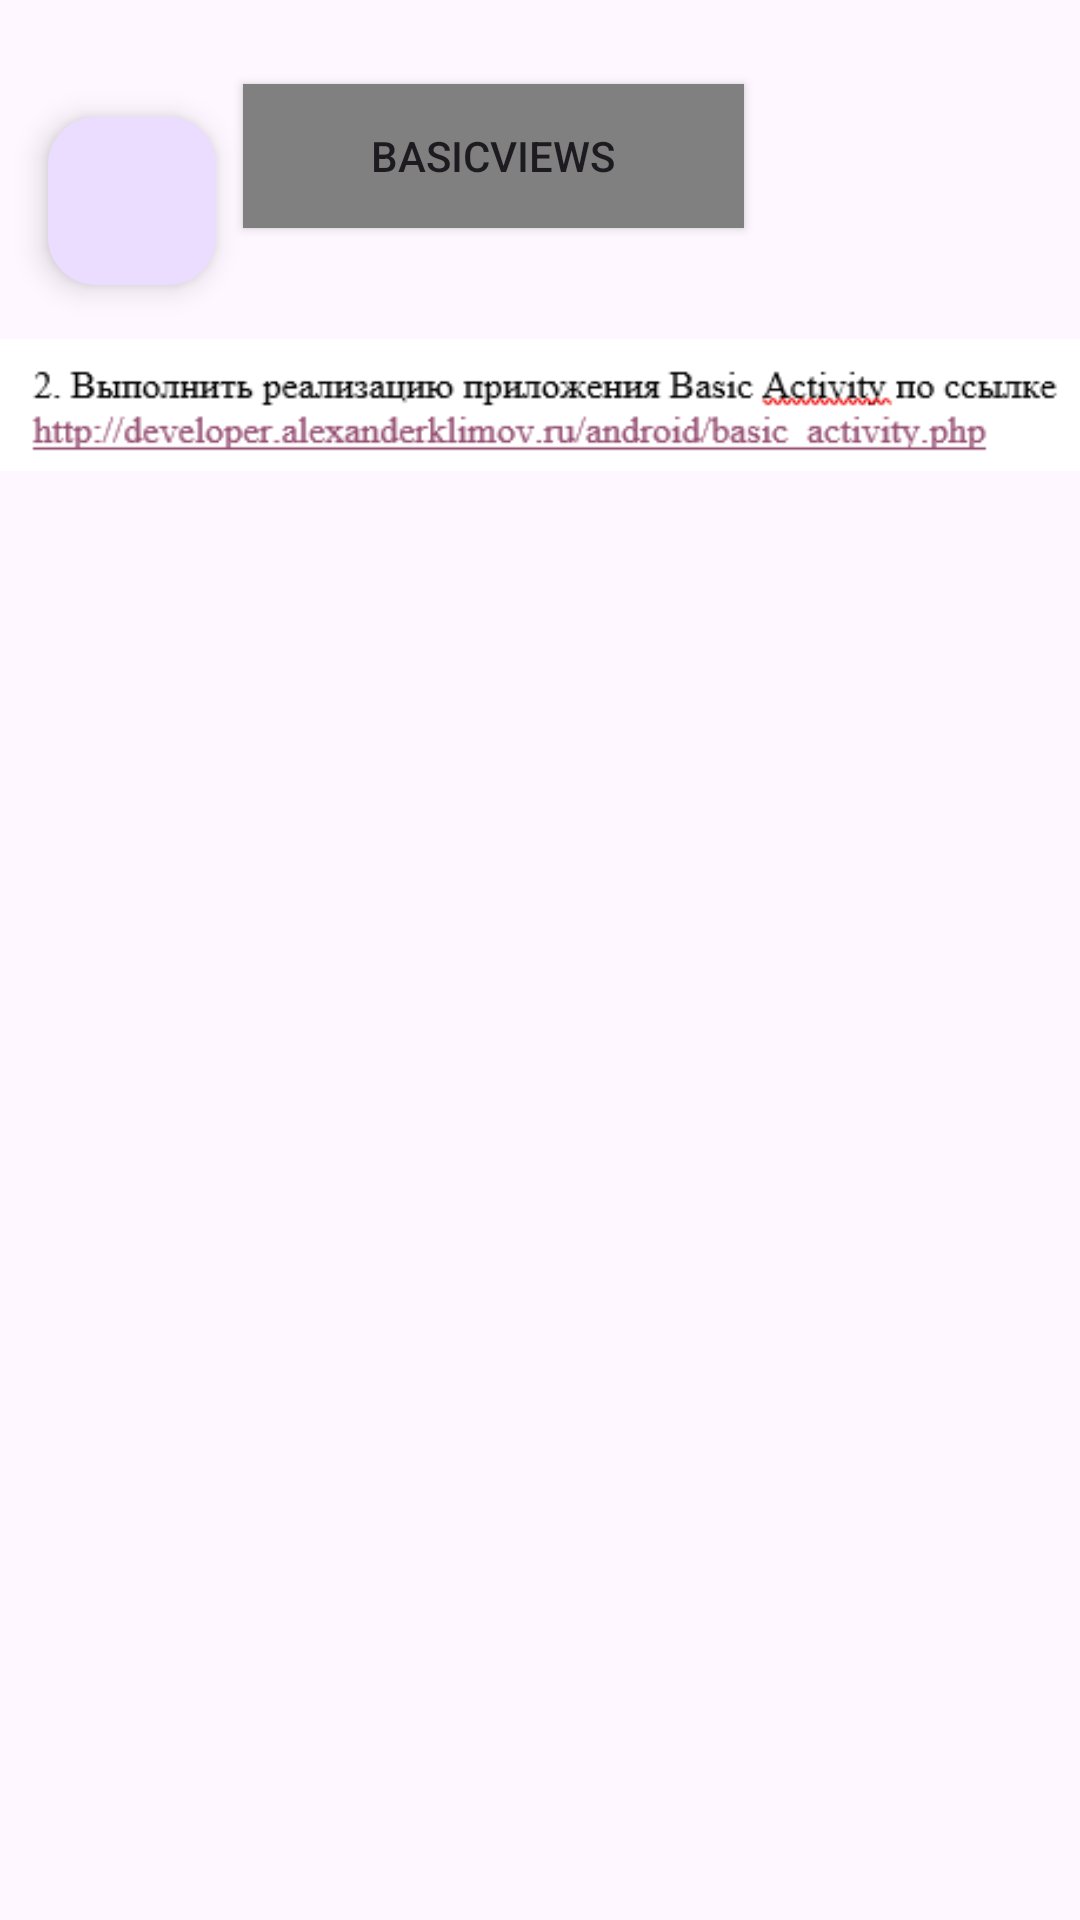

Android layout source for this screen:
<!-- AndroidManifest.xml: application theme Theme.SIxteen -->
<!-- res/layout/fragment_four.xml -->
<?xml version="1.0" encoding="utf-8"?>
<androidx.constraintlayout.widget.ConstraintLayout xmlns:android="http://schemas.android.com/apk/res/android"
    xmlns:app="http://schemas.android.com/apk/res-auto"
    xmlns:tools="http://schemas.android.com/tools"
    android:layout_width="match_parent"
    android:layout_height="match_parent">

    <ImageView
        android:id="@+id/imageView3"
        android:layout_width="match_parent"
        android:layout_height="wrap_content"
        app:layout_constraintBottom_toTopOf="@+id/imageView2"
        app:layout_constraintEnd_toEndOf="parent"
        app:srcCompat="@drawable/piz">
    </ImageView>

    <ImageView
        android:id="@+id/imageView2"
        android:layout_width="412dp"
        android:layout_height="477dp"
        android:scaleType="centerCrop"
        app:layout_constraintBottom_toBottomOf="parent"
        app:layout_constraintEnd_toEndOf="parent"
        app:srcCompat="@drawable/n">
    </ImageView>

    <com.google.android.material.floatingactionbutton.FloatingActionButton
        android:id="@+id/msc"
        android:layout_width="wrap_content"
        android:layout_height="wrap_content"
        android:layout_gravity="bottom|end"
        android:layout_marginStart="16dp"
        android:layout_marginBottom="12dp"
        app:layout_constraintBottom_toTopOf="@+id/imageView3"
        app:layout_constraintStart_toStartOf="parent"
        app:srcCompat="@drawable/baseline_volume_up_24" />

    <Button
        android:id="@+id/button2"
        android:layout_width="167dp"
        android:layout_height="48dp"
        android:layout_marginTop="28dp"
        android:layout_marginEnd="112dp"
        android:text="BasicViews"
        android:background="@drawable/but"
        app:layout_constraintEnd_toEndOf="parent"
        app:layout_constraintTop_toTopOf="parent" />
</androidx.constraintlayout.widget.ConstraintLayout>
<!-- resources referenced by this layout -->
<resources>
  <!-- drawable but (drawable) -->
  <?xml version="1.0" encoding="utf-8"?>
      <shape xmlns:android="http://schemas.android.com/apk/res/android">
      <solid android:color="#808080"/>
          <corners android:radius="0dp"/> 
      </shape>
  <!-- drawable piz: png bitmap (drawable, 4506 bytes) -->
  <style name="Theme.SIxteen" parent="Base.Theme.SIxteen" />
  <style name="Base.Theme.SIxteen" parent="Theme.Material3.DayNight.NoActionBar">
          
          
      </style>
</resources>
